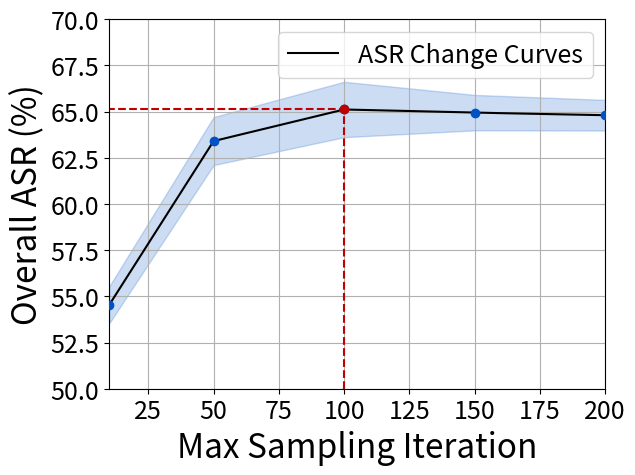

Generate this figure with matplotlib:
'''
[redacted]
Date: 2024-08-16 02:19:14
FilePath: \2Attack_para_selection\Result\Iter_analysis.py
Description: 

[redacted]
'''
import matplotlib.pyplot as plt
import numpy as np

# 示例数据
parameters = [10,50,100,150,200]
overall_asr_counts = [54.53, 63.40, 65.11, 64.94, 64.80]

# 假设一个误差范围
error = [1.0, 1.3, 1.5, 0.96, 0.83]

# 插值
interp_parameters = np.linspace(min(parameters), max(parameters), 200)
interp_overall_asr_counts = np.interp(interp_parameters, parameters, overall_asr_counts)
interp_error = np.interp(interp_parameters, parameters, error)

# 绘制折线图和阴影区域
plt.plot(interp_parameters, interp_overall_asr_counts, label='ASR Change Curves', color='black')
plt.fill_between(interp_parameters, interp_overall_asr_counts - interp_error, interp_overall_asr_counts + interp_error, color='#0052c4', alpha=0.2)

# 绘制原始数据点
plt.scatter(parameters, overall_asr_counts, color='#0052c4', zorder=5)

# 只标注 (0.95, 65.11) 这个点
selected_x = 100
selected_y = 65.11
plt.scatter([selected_x], [selected_y], color='#bf0000', zorder=10)

# 添加半条垂直线和水平线
plt.plot([selected_x, selected_x], [50, selected_y], color='#bf0000', linestyle='--')
plt.plot([0.90, selected_x], [selected_y, selected_y], color='#bf0000', linestyle='--')

# # 标注坐标轴上的值
# plt.text(selected_x-1, 60, f'{selected_x}', ha='center', va='bottom', fontsize=20, color='blue')
# plt.text(10+15, selected_y + 0.4, f'{selected_y}', ha='right', va='center', fontsize=20, color='blue')  # 右上移动一些

# 设置标签和y轴范围，并调整字体大小
plt.xlabel('Max Sampling Iteration', fontsize=24)
plt.ylabel('Overall ASR (%)', fontsize=24)
plt.ylim(50, 70)  # 设置 y 轴范围
plt.xlim(10 ,200)  # 设置 x 轴范围从 0.90 开始
plt.grid(True)
plt.legend(fontsize=18)
plt.xticks(fontsize=18)
plt.yticks(fontsize=18)

# 保存图片
plt.savefig('output_plot_ITER.png', bbox_inches='tight')
plt.show()
